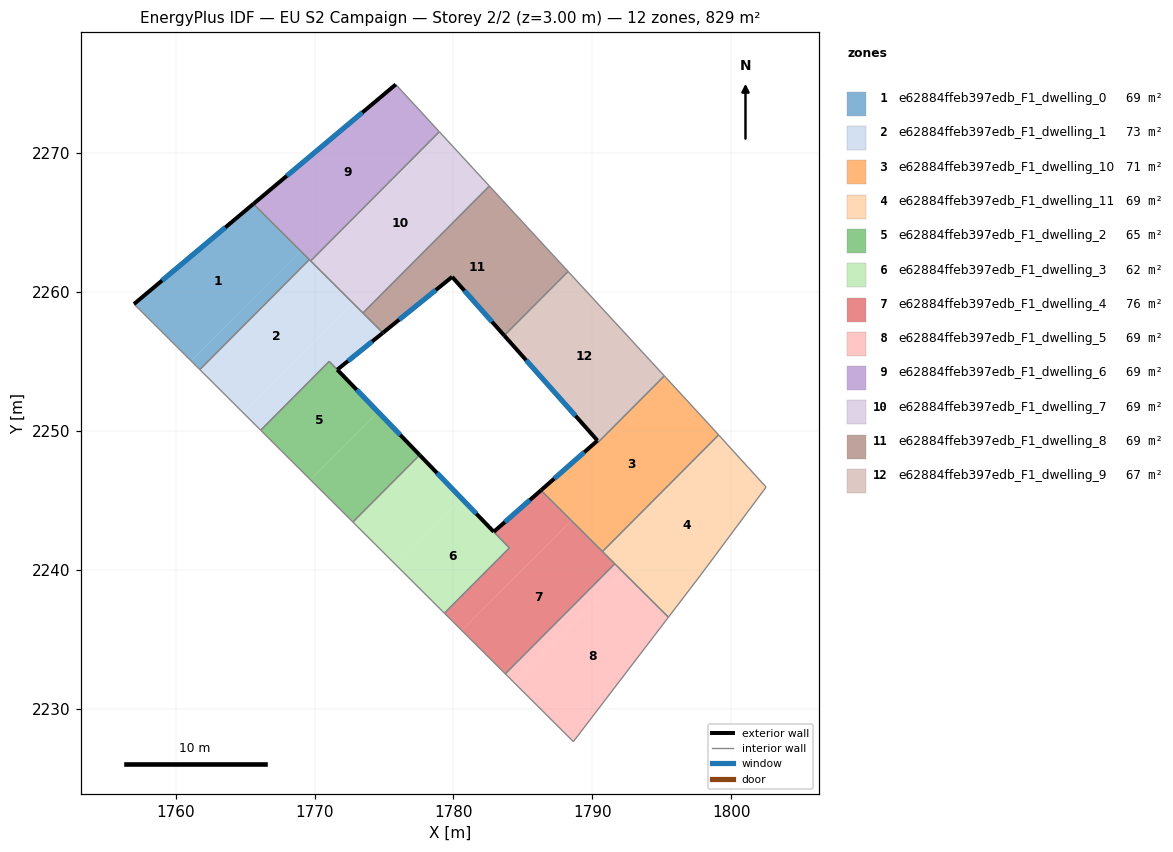
=== STOREY PLAN SPEC (per zone: floor XY polygon, exterior-wall plan segments, windows/doors) ===
zone 1: e62884ffeb397edb_F1_dwelling_0  (69.0 m²)
  floor: (1769.00, 2262.94) (1761.12, 2255.02) (1757.01, 2259.12) (1765.60, 2266.32)
  floor: (1769.63, 2262.31) (1761.75, 2254.40) (1761.12, 2255.02) (1769.00, 2262.94)
  exterior wall: (1765.60, 2266.32) – (1757.01, 2259.12)  [11.2 m]
    window: (1763.59, 2264.63) – (1759.03, 2260.81)  [9.5 m²]
  interior walls: 3
zone 2: e62884ffeb397edb_F1_dwelling_1  (73.5 m²)
  floor: (1772.76, 2259.20) (1764.88, 2251.28) (1761.75, 2254.40) (1769.63, 2262.31)
  floor: (1774.92, 2257.04) (1771.64, 2254.39) (1771.06, 2254.99) (1766.13, 2250.04) (1764.88, 2251.28) (1772.76, 2259.20)
  exterior wall: (1771.64, 2254.39) – (1774.92, 2257.04)  [4.2 m]
    window: (1772.41, 2255.02) – (1774.15, 2256.42)  [3.6 m²]
  interior walls: 7
zone 3: e62884ffeb397edb_F1_dwelling_10  (70.7 m²)
  floor: (1798.29, 2250.56) (1799.08, 2249.70) (1790.72, 2241.31) (1786.30, 2245.71) (1790.36, 2249.29) (1790.44, 2249.20) (1795.17, 2253.95)
  exterior wall: (1790.36, 2249.29) – (1786.30, 2245.71)  [5.4 m]
    window: (1789.41, 2248.45) – (1787.25, 2246.55)  [4.6 m²]
  interior walls: 6
zone 4: e62884ffeb397edb_F1_dwelling_11  (69.0 m²)
  floor: (1799.08, 2249.70) (1802.49, 2245.94) (1797.83, 2239.67) (1795.47, 2236.58) (1790.72, 2241.31)
  interior walls: 6
zone 5: e62884ffeb397edb_F1_dwelling_2  (64.6 m²)
  floor: (1771.06, 2254.99) (1774.56, 2251.36) (1769.70, 2246.48) (1766.13, 2250.04)
  floor: (1774.56, 2251.36) (1777.57, 2248.25) (1772.76, 2243.43) (1769.70, 2246.48)
  exterior wall: (1777.57, 2248.25) – (1771.64, 2254.39)  [8.5 m]
    window: (1776.17, 2249.69) – (1773.03, 2252.95)  [7.2 m²]
  interior walls: 4
zone 6: e62884ffeb397edb_F1_dwelling_3  (62.4 m²)
  floor: (1777.57, 2248.25) (1780.60, 2245.10) (1775.86, 2240.34) (1772.76, 2243.43)
  floor: (1780.60, 2245.10) (1784.02, 2241.57) (1779.35, 2236.87) (1775.86, 2240.34)
  exterior wall: (1782.90, 2242.73) – (1777.57, 2248.25)  [7.7 m]
    window: (1781.64, 2244.03) – (1778.82, 2246.96)  [6.5 m²]
  interior walls: 4
zone 7: e62884ffeb397edb_F1_dwelling_4  (75.7 m²)
  floor: (1788.48, 2243.54) (1780.60, 2235.63) (1779.35, 2236.87) (1784.02, 2241.57) (1782.90, 2242.73) (1786.30, 2245.71)
  floor: (1791.61, 2240.42) (1783.73, 2232.51) (1780.60, 2235.63) (1788.48, 2243.54)
  exterior wall: (1786.30, 2245.71) – (1782.90, 2242.73)  [4.5 m]
    window: (1785.50, 2245.01) – (1783.70, 2243.43)  [3.8 m²]
  interior walls: 6
zone 8: e62884ffeb397edb_F1_dwelling_5  (69.0 m²)
  floor: (1792.23, 2239.80) (1784.35, 2231.89) (1783.73, 2232.51) (1791.61, 2240.42)
  floor: (1795.47, 2236.58) (1788.63, 2227.63) (1784.35, 2231.89) (1792.23, 2239.80)
  interior walls: 4
zone 9: e62884ffeb397edb_F1_dwelling_6  (69.0 m²)
  floor: (1775.85, 2274.92) (1778.98, 2271.51) (1769.72, 2262.22) (1765.60, 2266.32)
  exterior wall: (1775.85, 2274.92) – (1765.60, 2266.32)  [13.4 m]
    window: (1773.44, 2272.90) – (1768.01, 2268.34)  [11.3 m²]
  interior walls: 4
zone 10: e62884ffeb397edb_F1_dwelling_7  (69.1 m²)
  floor: (1778.98, 2271.51) (1782.58, 2267.61) (1773.48, 2258.47) (1769.72, 2262.22)
  interior walls: 4
zone 11: e62884ffeb397edb_F1_dwelling_8  (69.0 m²)
  floor: (1782.58, 2267.61) (1788.25, 2261.46) (1783.65, 2256.85) (1779.90, 2261.07) (1774.92, 2257.04) (1773.48, 2258.47)
  exterior wall: (1779.90, 2261.07) – (1783.65, 2256.85)  [5.6 m]
    window: (1780.78, 2260.08) – (1782.77, 2257.84)  [4.8 m²]
  exterior wall: (1774.92, 2257.04) – (1779.90, 2261.07)  [6.4 m]
    window: (1776.09, 2257.99) – (1778.73, 2260.13)  [5.4 m²]
  interior walls: 4
zone 12: e62884ffeb397edb_F1_dwelling_9  (67.4 m²)
  floor: (1788.25, 2261.46) (1795.17, 2253.95) (1790.45, 2249.20) (1790.36, 2249.29) (1783.65, 2256.85)
  exterior wall: (1783.65, 2256.85) – (1790.36, 2249.29)  [10.1 m]
    window: (1785.23, 2255.07) – (1788.79, 2251.07)  [8.5 m²]
  interior walls: 4

=== DERIVED (storey summary) ===
Building: EU S2 Campaign
Storey: 2 of 2  (floor level z = 3.00 m)
Storey gross floor area: 828.6 m²
Zones on this storey: 12
  - e62884ffeb397edb_F1_dwelling_0: floor 69.0 m²; exterior wall 11.2 m (33.6 m²); 1 window(s) 9.5 m²; WWR 28.1%
  - e62884ffeb397edb_F1_dwelling_1: floor 73.5 m²; exterior wall 4.2 m (12.7 m²); 1 window(s) 3.6 m²; WWR 28.1%
  - e62884ffeb397edb_F1_dwelling_10: floor 70.7 m²; exterior wall 5.4 m (16.3 m²); 1 window(s) 4.6 m²; WWR 28.1%
  - e62884ffeb397edb_F1_dwelling_11: floor 69.0 m²
  - e62884ffeb397edb_F1_dwelling_2: floor 64.6 m²; exterior wall 8.5 m (25.6 m²); 1 window(s) 7.2 m²; WWR 28.1%
  - e62884ffeb397edb_F1_dwelling_3: floor 62.4 m²; exterior wall 7.7 m (23.0 m²); 1 window(s) 6.5 m²; WWR 28.1%
  - e62884ffeb397edb_F1_dwelling_4: floor 75.7 m²; exterior wall 4.5 m (13.6 m²); 1 window(s) 3.8 m²; WWR 28.1%
  - e62884ffeb397edb_F1_dwelling_5: floor 69.0 m²
  - e62884ffeb397edb_F1_dwelling_6: floor 69.0 m²; exterior wall 13.4 m (40.1 m²); 1 window(s) 11.3 m²; WWR 28.1%
  - e62884ffeb397edb_F1_dwelling_7: floor 69.1 m²
  - e62884ffeb397edb_F1_dwelling_8: floor 69.0 m²; exterior wall 12.1 m (36.2 m²); 2 window(s) 10.2 m²; WWR 28.1%
  - e62884ffeb397edb_F1_dwelling_9: floor 67.4 m²; exterior wall 10.1 m (30.3 m²); 1 window(s) 8.5 m²; WWR 28.1%
Zone adjacency (shared interzone walls):
  - e62884ffeb397edb_F1_dwelling_0 ↔ e62884ffeb397edb_F1_dwelling_1
  - e62884ffeb397edb_F1_dwelling_0 ↔ e62884ffeb397edb_F1_dwelling_6
  - e62884ffeb397edb_F1_dwelling_1 ↔ e62884ffeb397edb_F1_dwelling_2
  - e62884ffeb397edb_F1_dwelling_1 ↔ e62884ffeb397edb_F1_dwelling_6
  - e62884ffeb397edb_F1_dwelling_1 ↔ e62884ffeb397edb_F1_dwelling_7
  - e62884ffeb397edb_F1_dwelling_1 ↔ e62884ffeb397edb_F1_dwelling_8
  - e62884ffeb397edb_F1_dwelling_10 ↔ e62884ffeb397edb_F1_dwelling_11
  - e62884ffeb397edb_F1_dwelling_10 ↔ e62884ffeb397edb_F1_dwelling_4
  - e62884ffeb397edb_F1_dwelling_10 ↔ e62884ffeb397edb_F1_dwelling_9
  - e62884ffeb397edb_F1_dwelling_11 ↔ e62884ffeb397edb_F1_dwelling_4
  - e62884ffeb397edb_F1_dwelling_11 ↔ e62884ffeb397edb_F1_dwelling_5
  - e62884ffeb397edb_F1_dwelling_2 ↔ e62884ffeb397edb_F1_dwelling_3
  - e62884ffeb397edb_F1_dwelling_3 ↔ e62884ffeb397edb_F1_dwelling_4
  - e62884ffeb397edb_F1_dwelling_4 ↔ e62884ffeb397edb_F1_dwelling_5
  - e62884ffeb397edb_F1_dwelling_6 ↔ e62884ffeb397edb_F1_dwelling_7
  - e62884ffeb397edb_F1_dwelling_7 ↔ e62884ffeb397edb_F1_dwelling_8
  - e62884ffeb397edb_F1_dwelling_8 ↔ e62884ffeb397edb_F1_dwelling_9